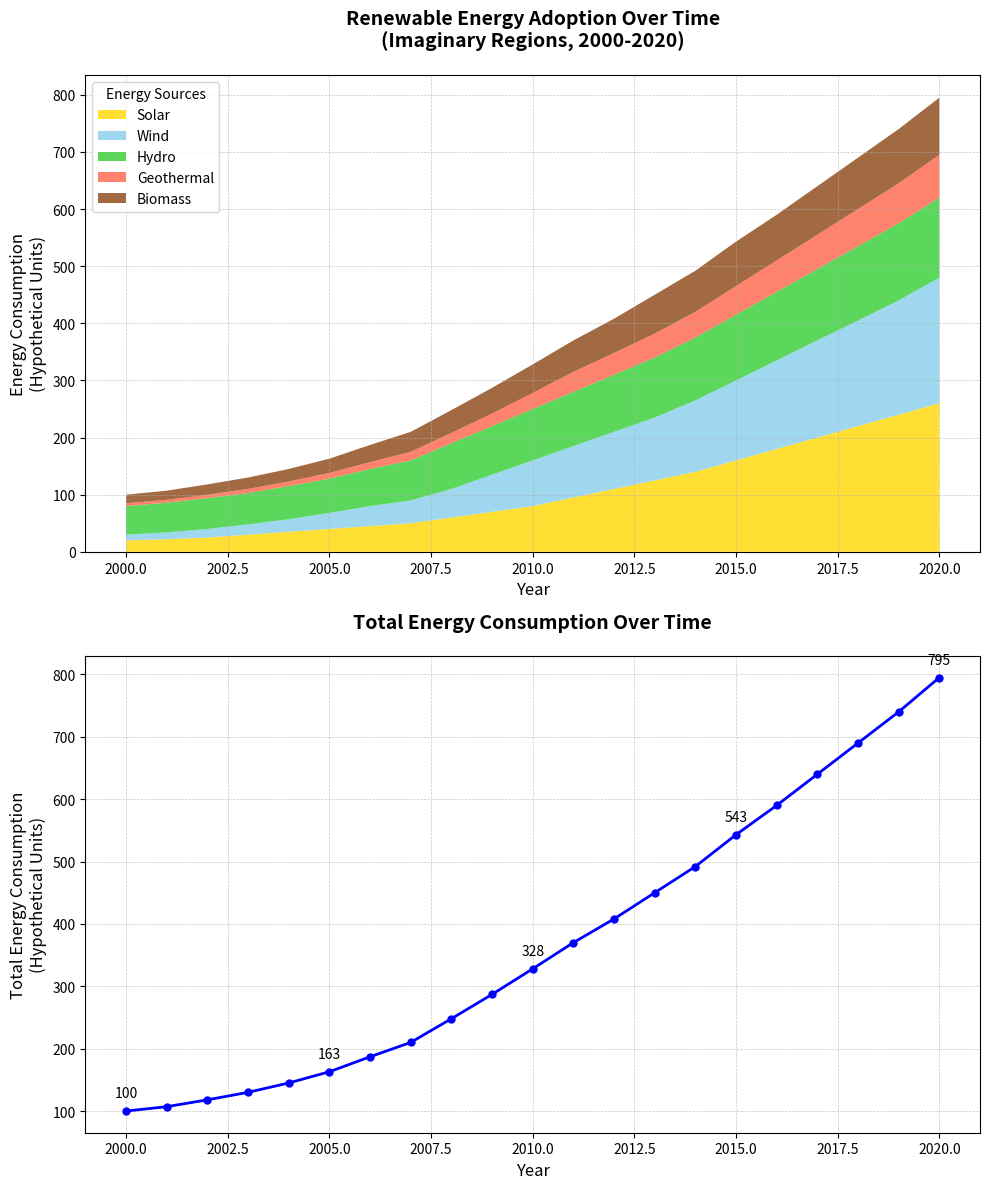

Write the Python code that produced this figure.
import matplotlib.pyplot as plt
import numpy as np

# Time period from 2000 to 2020
years = np.arange(2000, 2021)

# Hypothetical data representing energy consumption in different categories
region_data = {
    'Solar': np.array([20, 22, 25, 30, 35, 40, 45, 50, 60, 70, 80, 95, 110, 125, 140, 160, 180, 200, 220, 240, 260]),
    'Wind': np.array([10, 12, 15, 18, 22, 28, 35, 40, 50, 65, 80, 90, 100, 110, 125, 140, 155, 170, 185, 200, 220]),
    'Hydro': np.array([50, 52, 54, 55, 58, 60, 65, 70, 80, 85, 90, 95, 100, 105, 110, 115, 120, 125, 130, 135, 140]),
    'Geothermal': np.array([5, 5, 6, 7, 8, 10, 12, 15, 18, 22, 28, 35, 38, 42, 45, 50, 55, 60, 65, 70, 75]),
    'Biomass': np.array([15, 16, 18, 20, 22, 25, 30, 35, 40, 45, 50, 55, 60, 68, 72, 78, 80, 85, 90, 95, 100])
}

# Calculate total energy consumption
total_energy = sum(region_data.values())

# Create a figure with 2x1 subplots
fig, axes = plt.subplots(2, 1, figsize=(10, 12))

# Plot stacked area chart on the first subplot
axes[0].stackplot(years, region_data.values(), labels=region_data.keys(), 
                  colors=['#FFD700', '#87CEEB', '#32CD32', '#FF6347', '#8B4513'], alpha=0.8)
axes[0].set_title('Renewable Energy Adoption Over Time\n(Imaginary Regions, 2000-2020)', fontsize=14, fontweight='bold', pad=20)
axes[0].set_xlabel('Year', fontsize=12)
axes[0].set_ylabel('Energy Consumption\n(Hypothetical Units)', fontsize=12)
axes[0].legend(loc='upper left', fontsize=10, title='Energy Sources')
axes[0].grid(True, linestyle='--', linewidth=0.5, alpha=0.7)

# Plot total energy consumption as a line chart on the second subplot
axes[1].plot(years, total_energy, marker='o', color='b', linestyle='-', linewidth=2, markersize=5)
axes[1].set_title('Total Energy Consumption Over Time', fontsize=14, fontweight='bold', pad=20)
axes[1].set_xlabel('Year', fontsize=12)
axes[1].set_ylabel('Total Energy Consumption\n(Hypothetical Units)', fontsize=12)
axes[1].grid(True, linestyle='--', linewidth=0.5, alpha=0.7)

# Add annotations for key points on the line plot
for i, txt in enumerate(total_energy):
    if i % 5 == 0:
        axes[1].annotate(f'{txt}', (years[i], total_energy[i]), textcoords="offset points", xytext=(0,10), ha='center')

plt.tight_layout()
plt.show()
